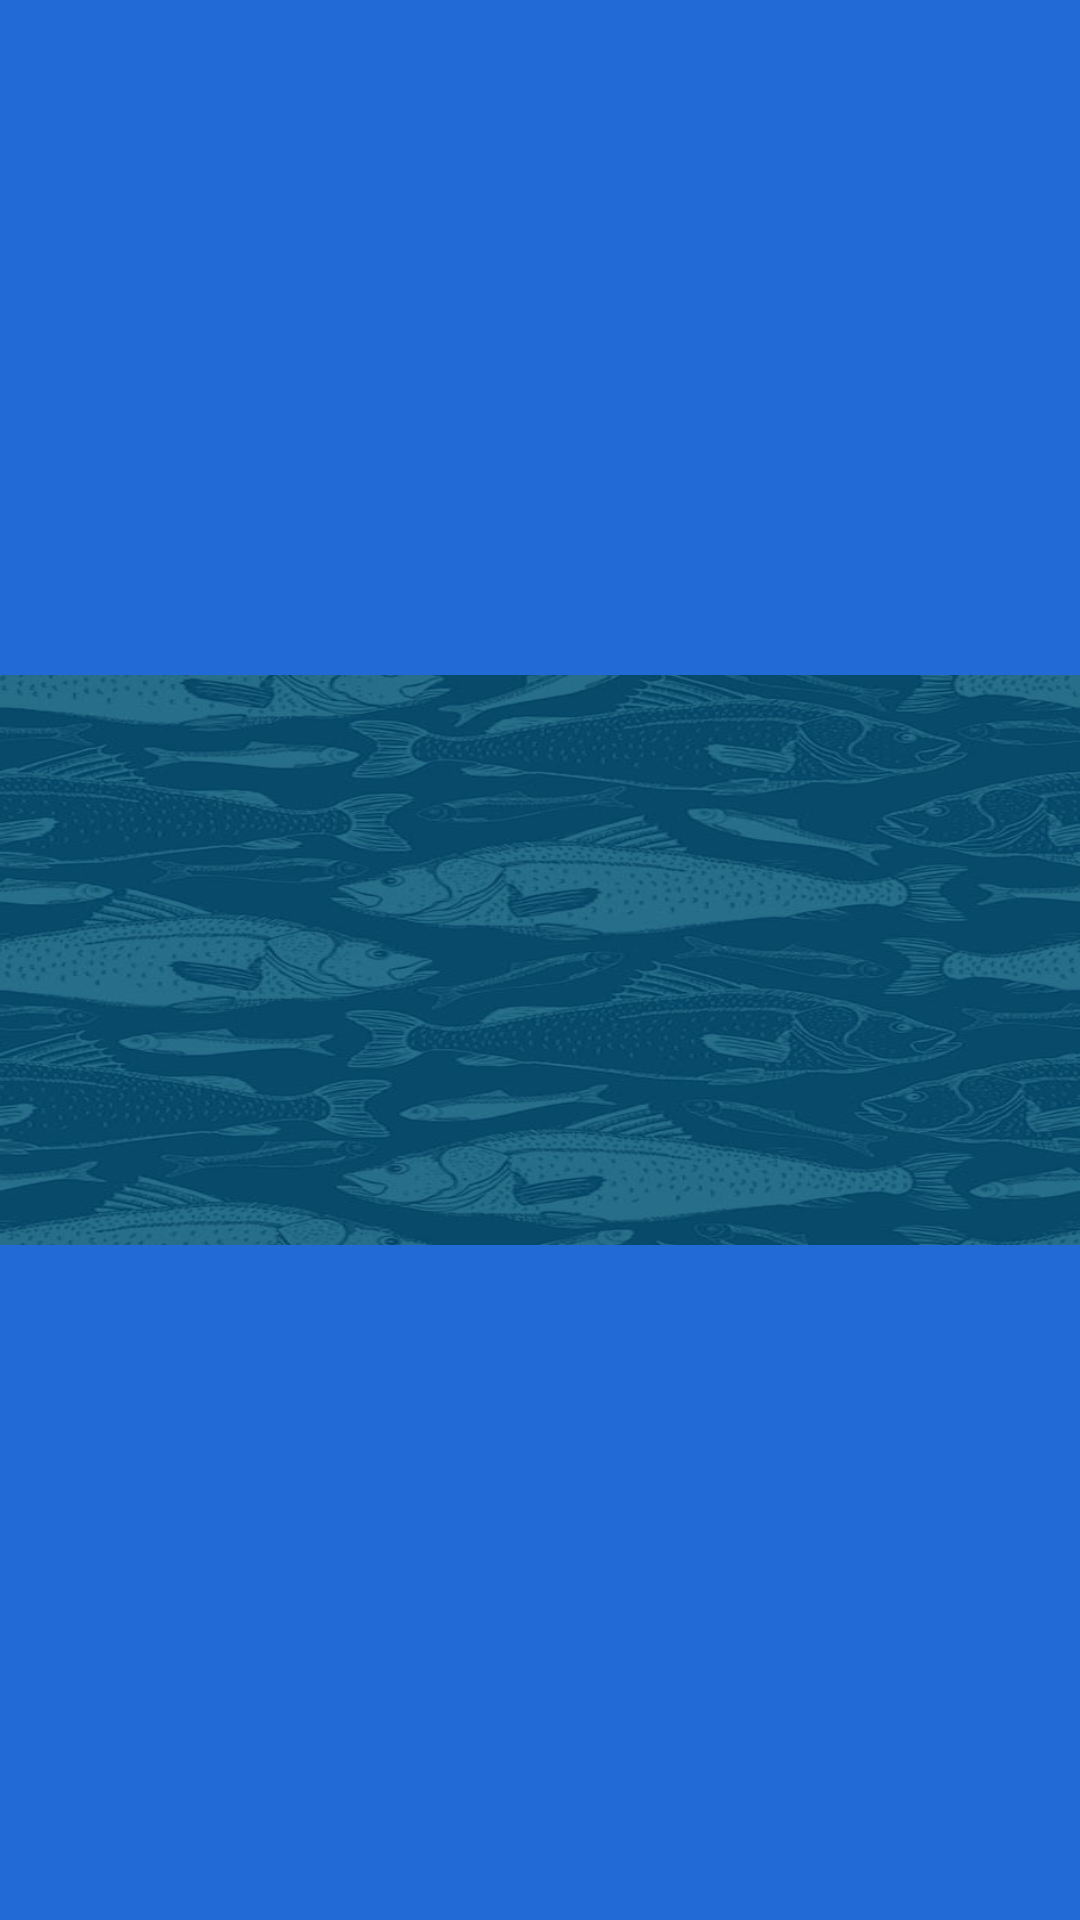

Produce the Android XML layout that renders to this screen, including the resource entries it uses.
<!-- AndroidManifest.xml: application theme Theme.BigFish1 -->
<!-- res/layout/nav_header.xml -->
<?xml version="1.0" encoding="utf-8"?>
<LinearLayout xmlns:android="http://schemas.android.com/apk/res/android"
    android:orientation="vertical"
    android:layout_width="match_parent"
    android:layout_height="wrap_content"
    android:gravity="center"
    android:background="#226AD6">
    <ImageView
        android:layout_width="match_parent"
        android:layout_height="190dp"
        android:layout_marginBottom="15dp"
        android:layout_marginTop="15dp"
        android:background="@drawable/nav_pic"/>
</LinearLayout>
<!-- resources referenced by this layout -->
<resources>
  <!-- drawable nav_pic: jpg bitmap (drawable, 50688 bytes) -->
  <style name="Theme.BigFish1" parent="Base.Theme.BigFish1" />
  <style name="Base.Theme.BigFish1" parent="Theme.Material3.DayNight.NoActionBar">
          
          
      </style>
</resources>
